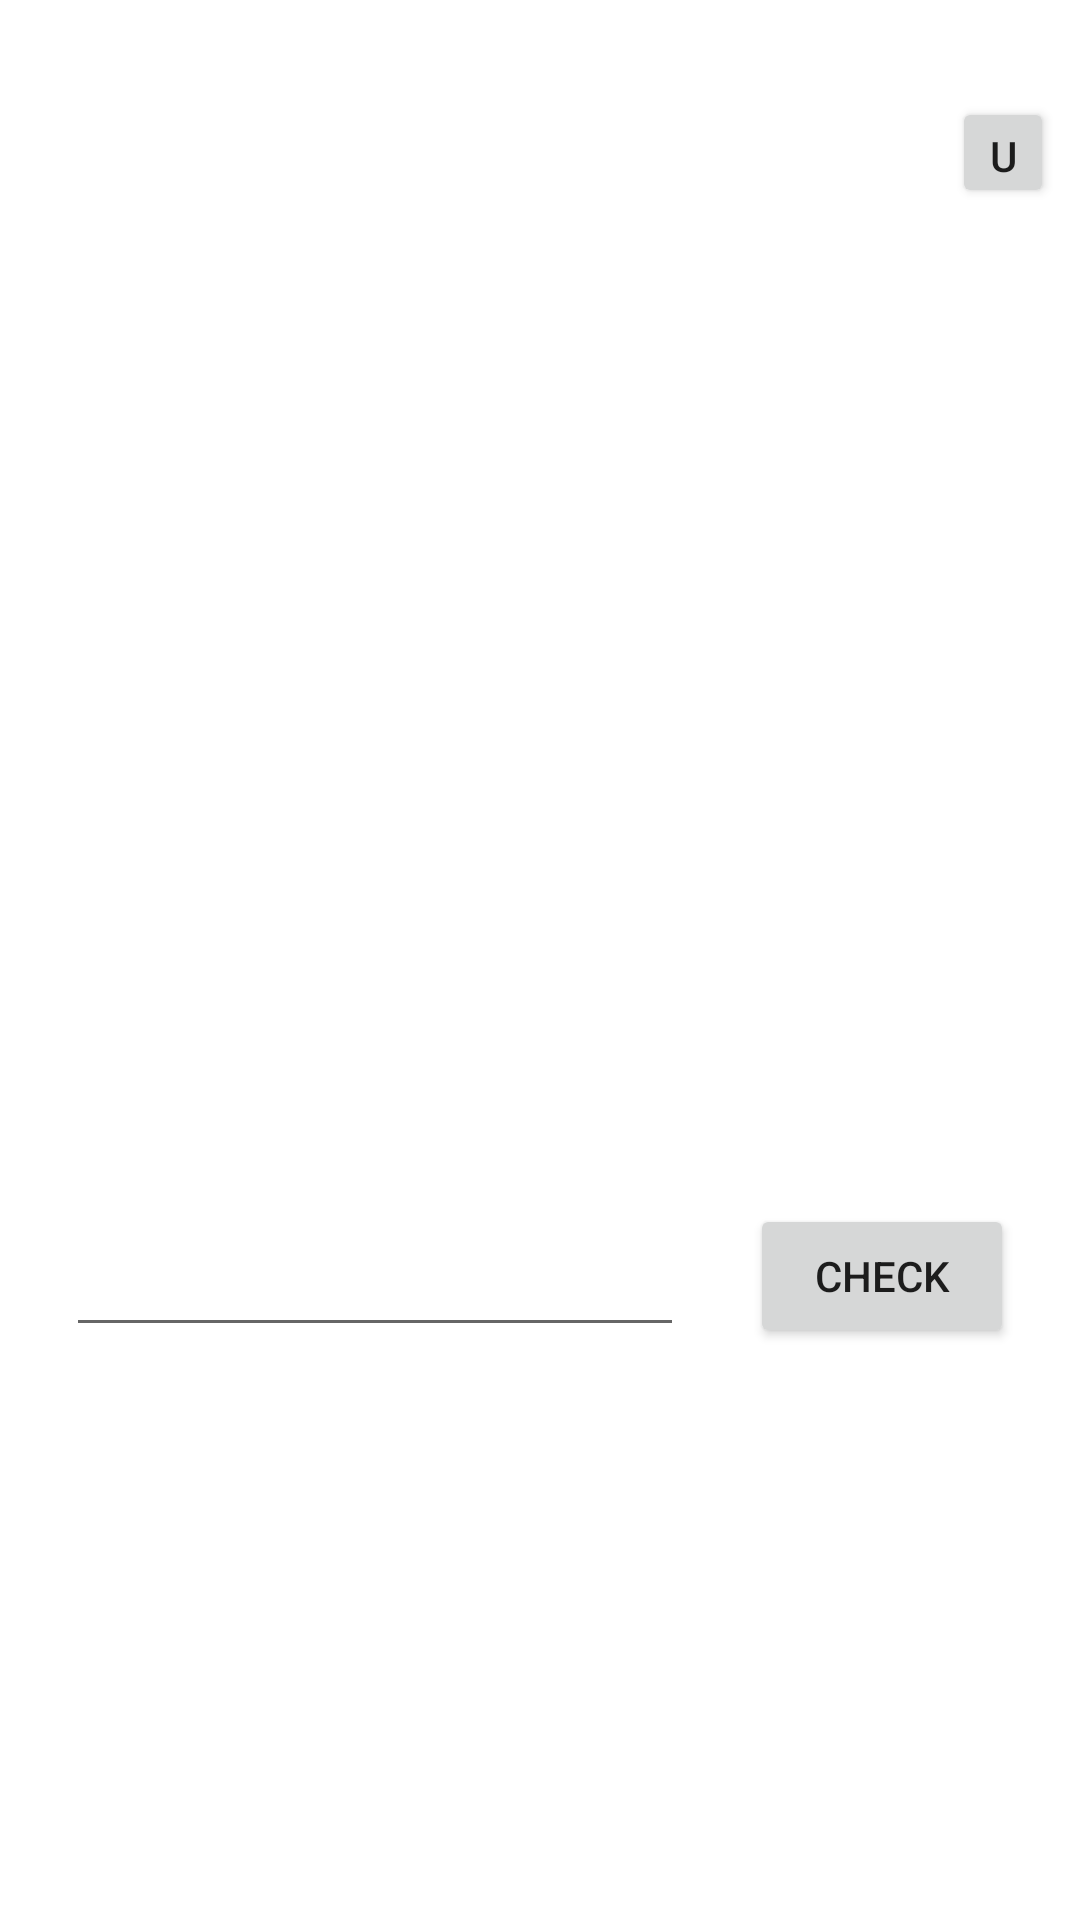

Layout XML and referenced resources for this Android screen:
<!-- AndroidManifest.xml: application theme Theme.CaptchaGenerator -->
<!-- res/layout/activity_generator.xml -->
<?xml version="1.0" encoding="utf-8"?>
<androidx.constraintlayout.widget.ConstraintLayout xmlns:android="http://schemas.android.com/apk/res/android"
    xmlns:app="http://schemas.android.com/apk/res-auto"
    xmlns:tools="http://schemas.android.com/tools"
    android:layout_width="match_parent"
    android:layout_height="match_parent"
    tools:context=".generator">

    <ImageView
        android:id="@+id/captcha2"
        android:layout_width="300dp"
        android:layout_height="100dp"
        android:layout_marginBottom="12dp"
        android:scaleType="fitXY"
        app:layout_constraintBottom_toTopOf="@+id/captcha3"
        app:layout_constraintEnd_toStartOf="@+id/updateBtn"
        app:layout_constraintHorizontal_chainStyle="spread"
        app:layout_constraintStart_toStartOf="parent"
        app:srcCompat="@drawable/ic_launcher_background" />

    <ImageView
        android:id="@+id/captcha3"
        android:layout_width="300dp"
        android:layout_height="100dp"
        android:layout_marginBottom="16dp"
        android:scaleType="fitXY"
        app:layout_constraintBottom_toTopOf="@+id/value"
        app:layout_constraintEnd_toStartOf="@+id/updateBtn"
        app:layout_constraintHorizontal_chainStyle="spread"
        app:layout_constraintStart_toStartOf="parent"
        app:srcCompat="@drawable/ic_launcher_background" />

    <ImageView
        android:id="@+id/captcha"
        android:layout_width="300dp"
        android:layout_height="100dp"
        android:scaleType="fitXY"
        app:layout_constraintBottom_toTopOf="@+id/captcha2"
        app:layout_constraintEnd_toStartOf="@+id/updateBtn"
        app:layout_constraintHorizontal_bias="0.5"
        app:layout_constraintHorizontal_chainStyle="spread"
        app:layout_constraintStart_toStartOf="parent"
        app:layout_constraintTop_toTopOf="parent"
        app:layout_constraintVertical_bias="0.859"
        app:srcCompat="@drawable/ic_launcher_background" />

    <Button
        android:id="@+id/updateBtn"
        android:layout_width="34dp"
        android:layout_height="37dp"
        android:text="update"
        app:layout_constraintBaseline_toBaselineOf="@+id/captcha"
        app:layout_constraintBottom_toTopOf="@+id/checkBtn"
        app:layout_constraintEnd_toEndOf="parent"
        app:layout_constraintHorizontal_bias="0.5"
        app:layout_constraintStart_toEndOf="@+id/captcha"
        app:layout_constraintTop_toTopOf="parent"
        app:layout_constraintVertical_bias="0.306" />

    <EditText
        android:id="@+id/value"
        android:layout_width="206dp"
        android:layout_height="54dp"
        android:layout_marginBottom="56dp"
        android:ems="10"
        android:inputType="textPersonName"
        app:layout_constraintBottom_toTopOf="@+id/res"
        app:layout_constraintEnd_toStartOf="@+id/checkBtn"
        app:layout_constraintHorizontal_bias="0.5"
        app:layout_constraintStart_toStartOf="parent" />

    <Button
        android:id="@+id/checkBtn"
        android:layout_width="wrap_content"
        android:layout_height="wrap_content"
        android:text="Check"
        app:layout_constraintBaseline_toBaselineOf="@+id/value"
        app:layout_constraintEnd_toEndOf="parent"
        app:layout_constraintHorizontal_bias="0.5"
        app:layout_constraintStart_toEndOf="@+id/value" />

    <TextView
        android:id="@+id/res"
        android:layout_width="wrap_content"
        android:layout_height="wrap_content"
        android:layout_marginBottom="116dp"
        app:layout_constraintBottom_toBottomOf="parent"
        app:layout_constraintEnd_toEndOf="parent"
        app:layout_constraintHorizontal_bias="0.498"
        app:layout_constraintStart_toStartOf="parent" />

</androidx.constraintlayout.widget.ConstraintLayout>
<!-- resources referenced by this layout -->
<resources>
  <style name="Theme.CaptchaGenerator" parent="Theme.MaterialComponents.DayNight.DarkActionBar">
          
          <item name="colorPrimary">@color/purple_500</item>
          <item name="colorPrimaryVariant">@color/purple_700</item>
          <item name="colorOnPrimary">@color/white</item>
          
          <item name="colorSecondary">@color/teal_200</item>
          <item name="colorSecondaryVariant">@color/teal_700</item>
          <item name="colorOnSecondary">@color/black</item>
          
          <item name="android:statusBarColor" tools:targetApi="l">?attr/colorPrimaryVariant</item>
          
      </style>
  <!-- not gathered from this repository: default colours our renderer supplied (Android Studio template values) -->
  <color name="purple_500">#FF6200EE</color>
  <color name="purple_700">#FF3700B3</color>
  <color name="teal_200">#FF03DAC5</color>
  <color name="teal_700">#FF018786</color>
  <color name="black">#FF000000</color>
  <color name="white">#FFFFFFFF</color>
</resources>
